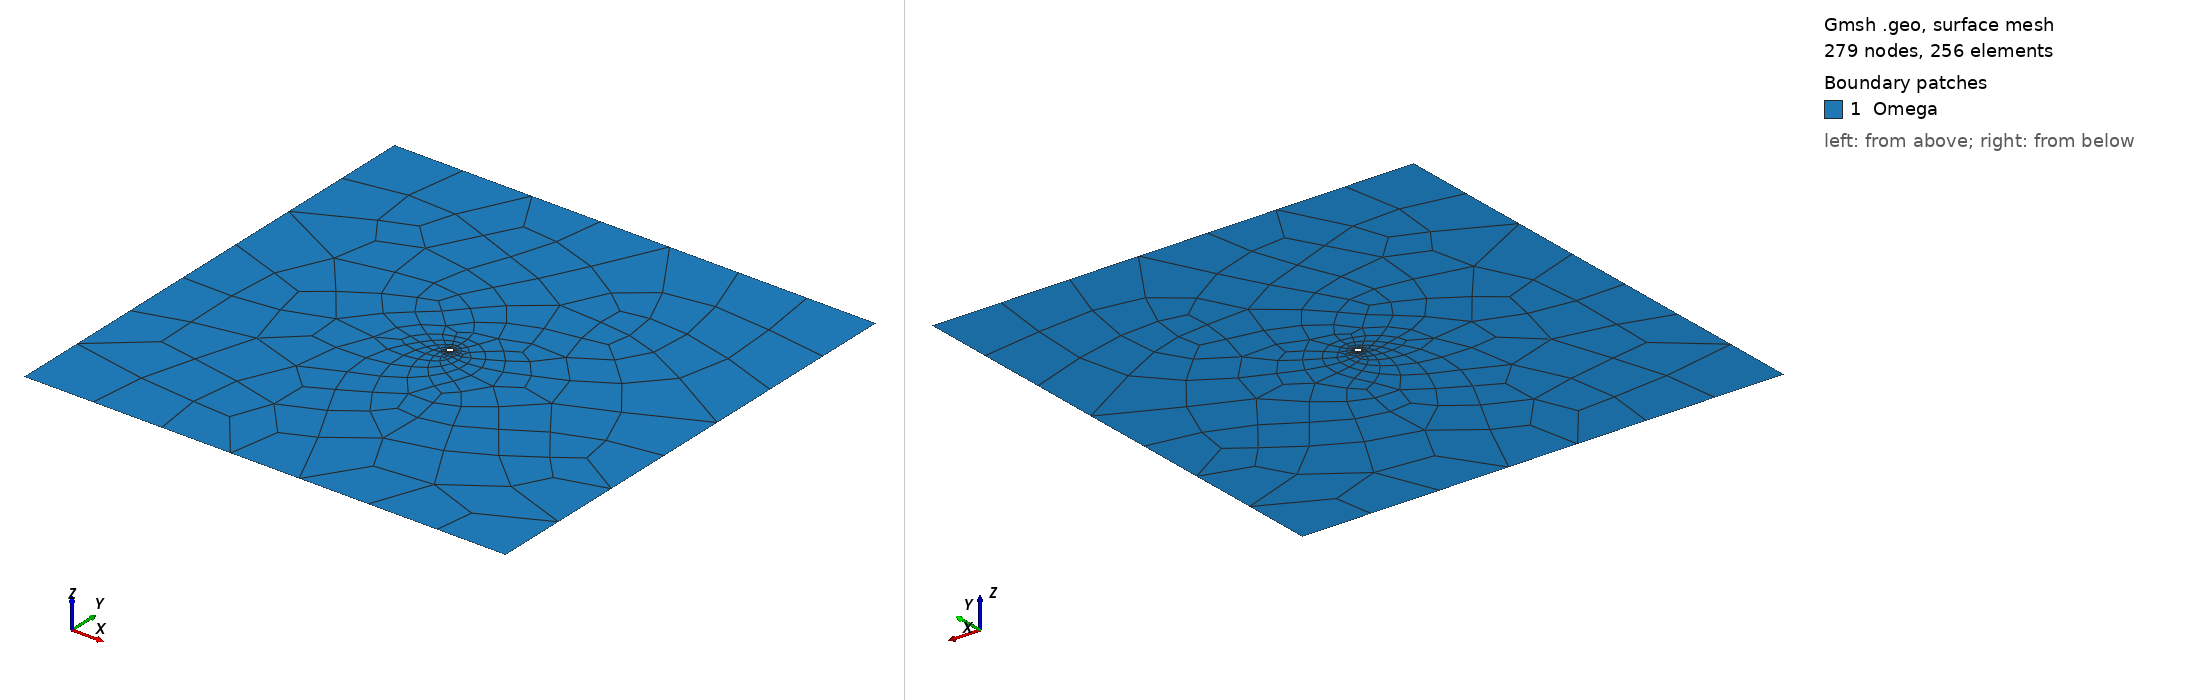

Gmsh geometry script, surface-meshed: 279 nodes, 256 surface elements. Boundary patches (legend numbers): 1 Omega. Left view from above one corner, right view from below the opposite corner. Legend entries are the model's physical surfaces. The drawing asked Gmsh for element sizes between 1% and 20% of the model's largest extent; the script's own settings can give other sizes.

=== RungKutta2D.geo (drawn) ===

////////////////////////////////////////////////////////////////
// Fjar2D
// Created 28/05/2018 by Manouchehr Sanei
// Labmec, State University of Campinas, Brazil
////////////////////////////////////////////////////////////////

IsquadQ = 1;
 
Mesh.ElementOrder = 1;
Mesh.SecondOrderLinear = 0;

lf = 0.01;
lc = 1;
fl = 10.0;
wr = 0.1;
nh = 8;
nv = 8;
nr = 8;

Point(1) = {-fl,-fl,0,lc};
Point(2) = {fl,-fl,0,lc};
Point(3) = {fl,fl,0,lc};
Point(4) = {-fl,fl,0,lc};

Point(5) = {0,0,0,lc};
Point(6) = {wr,0,0,lc};
Point(7) = {0,wr,0,lc};
Point(8) = {-wr,0,0,lc};
Point(9) = {0,-wr,0,lc};

Line(1) = {1,2};
Line(2) = {2,3};
Line(3) = {3,4};
Line(4) = {4,1};

Circle(5) = {6,5,7};
Circle(6) = {7,5,8};
Circle(7) = {8,5,9};
Circle(8) = {9,5,6};


Line Loop(1) = {1,2,3,4};
Line Loop(2) = {5,6,7,8};
Plane Surface(1) = {1,2};

fixed_y_points[]={6,8};
fixed_x_points[]={7,9};

Point{fixed_y_points[],fixed_x_points[]} In Surface{1};

Transfinite Line {2,4} = nh;
Transfinite Line {1,3} = nv;
Transfinite Line {5,6,7,8} = nr;


holes[] = {5,6,7,8};

 If(IsquadQ)
  Recombine Surface {1};
 EndIf


Physical Surface("Omega") = {1};
Physical Line("right") = {2};
Physical Line("left") = {4};
Physical Line("top") = {3};
Physical Line("bottom") = {1};
  
Physical Line("holes") = {holes[]};  


Physical Point("fixed_x") = {fixed_x_points[]};
Physical Point("fixed_y") = {fixed_y_points[]};


Coherence Mesh;
